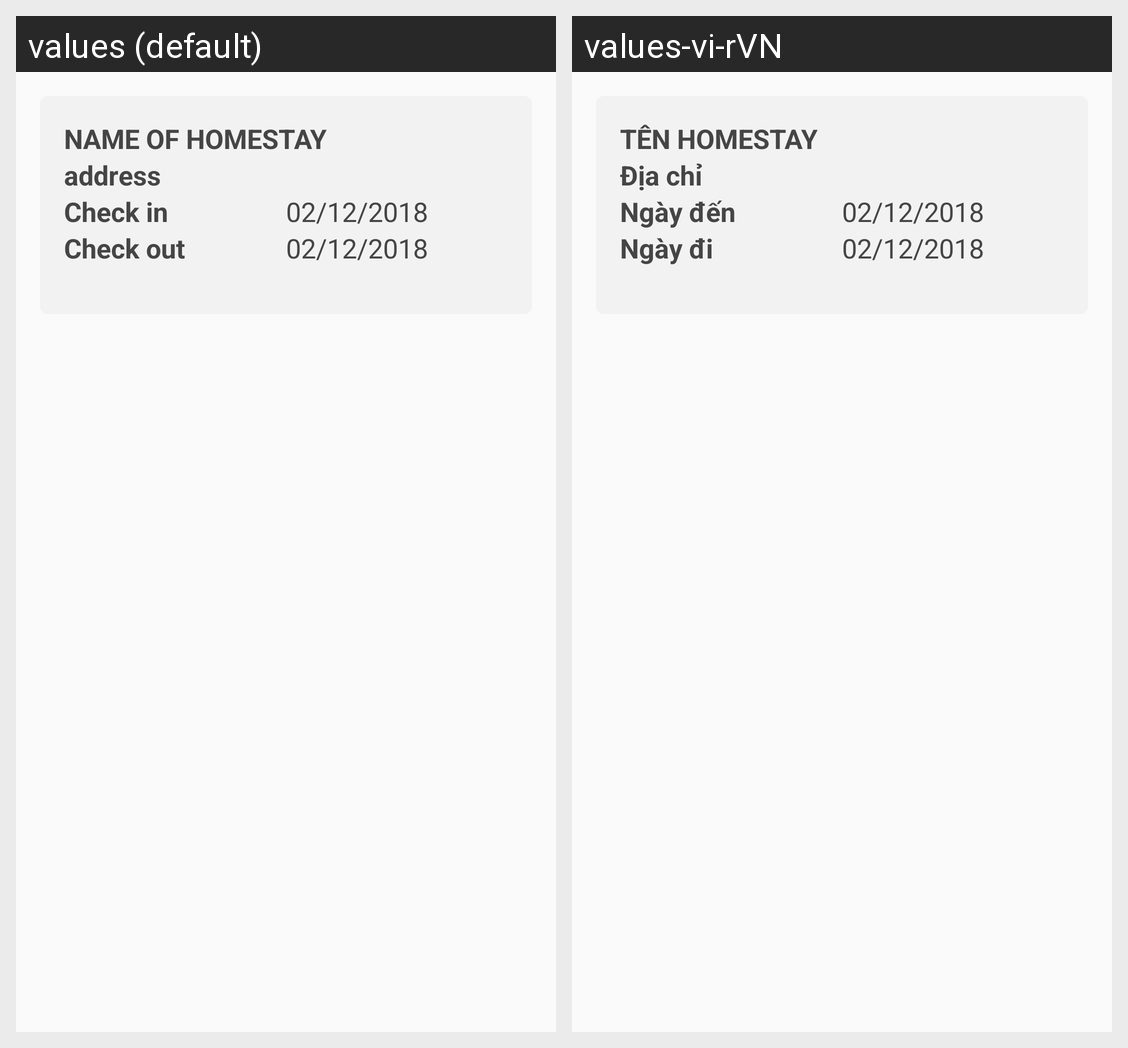

The Android screen above is rendered under two locales of the same app. Produce the string resources it draws, with the default and per-locale values.
Android screen res/layout/custom_feedback_customer.xml rendered under 2 locales, left to right: values (default), values-vi-rVN. Device: Nexus 5 (rendered at 1080×1920; each locale shown at half size, 540×960, under a caption strip naming it); theme AppTheme.
Strings drawn on this screen, with the default value and each locale's value (text and hints the layout hard-codes, and strings that could not be matched under every locale, appear in the picture but are not listed):

nameofhomestay
  values: NAME OF HOMESTAY
  values-vi-rVN: TÊN HOMESTAY

address
  values: address
  values-vi-rVN: Địa chỉ

checkin
  values: Check in
  values-vi-rVN: Ngày đến

date
  values: 02/12/2018
  values-vi-rVN: 02/12/2018

checkout
  values: Check out
  values-vi-rVN: Ngày đi
